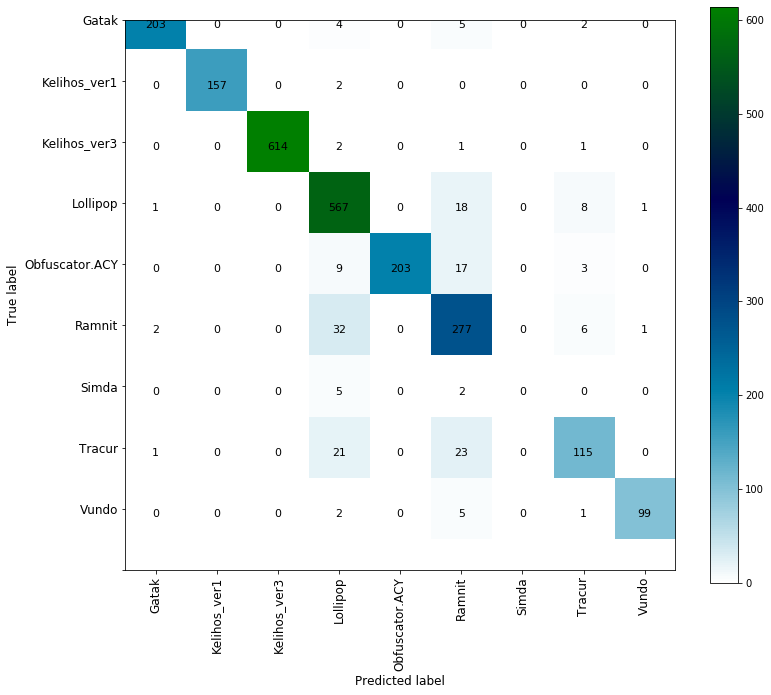

Source data for this figure (header and first rows):
, precision, recall, f1-score, support
Gatak, 0.9807, 0.9486, 0.9644, 214.0
Kelihos_ver1, 1.0, 0.9874, 0.9937, 159.0
Kelihos_ver3, 1.0, 0.9935, 0.9968, 618.0
Lollipop, 0.8804, 0.9529, 0.9153, 595.0
Obfuscator.ACY, 1.0, 0.875, 0.9333, 232.0
Ramnit, 0.796, 0.8711, 0.8318, 318.0
Simda, 0.0, 0.0, 0.0, 7.0
Tracur, 0.8456, 0.7188, 0.777, 160.0
Vundo, 0.9802, 0.9252, 0.9519, 107.0
accuracy, 0.9274, 0.9274, 0.9274, 0.9274
macro avg, 0.8314, 0.8081, 0.8182, 2410
weighted avg, 0.9278, 0.9274, 0.9262, 2410
